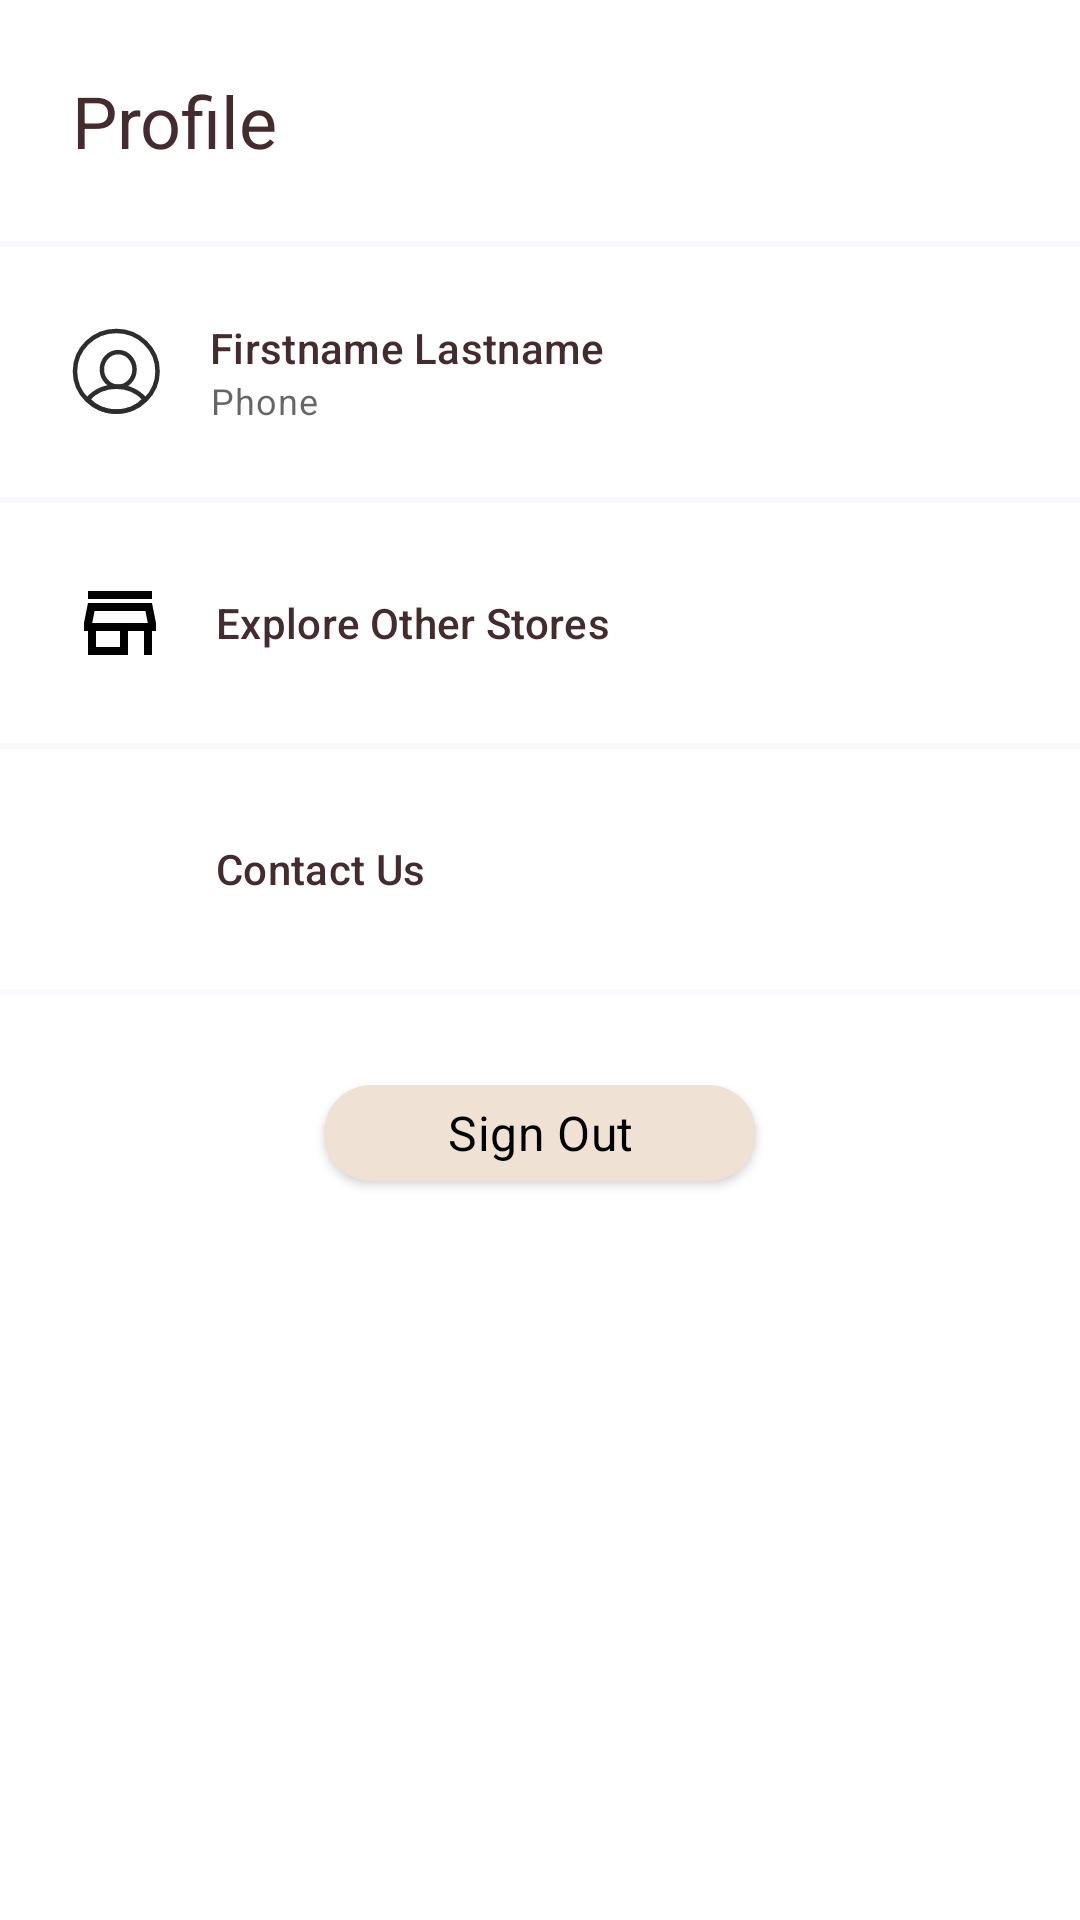

Android layout source for this screen:
<!-- AndroidManifest.xml: application theme Theme.Shrine -->
<!-- res/layout/profile_dialog_layout.xml -->
<FrameLayout xmlns:android="http://schemas.android.com/apk/res/android"
    android:layout_width="match_parent"
    android:layout_height="match_parent"
    xmlns:app="http://schemas.android.com/apk/res-auto"
    android:background="@color/white"
    android:orientation="vertical">

    <RelativeLayout
        android:layout_width="match_parent"
        android:layout_height="match_parent"
        android:orientation="vertical">

        <LinearLayout
            android:layout_width="match_parent"
            android:layout_height="match_parent"
            android:orientation="vertical">
            <TextView
                android:layout_width="match_parent"
                android:layout_height="wrap_content"
                android:text="Profile"
                android:layout_alignParentTop="true"
                android:layout_centerHorizontal="true"
                android:layout_margin="@dimen/margin_padding_size_large"
                android:textAppearance="@style/TextAppearance.MaterialComponents.Headline5"/>
            <View
                android:layout_width="match_parent"
                android:layout_height="2dp"
                android:background="@color/colorBackgroundPrimary"/>

            <LinearLayout
                android:layout_width="match_parent"
                android:layout_height="wrap_content"
                android:orientation="horizontal"
                android:padding="@dimen/margin_padding_size_large"
                android:background="?android:attr/selectableItemBackground">
                <ImageView
                    android:layout_width="wrap_content"
                    android:layout_height="wrap_content"
                    android:src="@drawable/ic_zep_profile"
                    android:layout_gravity="center_vertical"/>

                <LinearLayout
                    android:layout_width="wrap_content"
                    android:layout_height="wrap_content"
                    android:orientation="vertical"
                    android:layout_gravity="center_vertical"
                    android:layout_marginStart="@dimen/margin_padding_size_medium">
                    <TextView
                        android:id="@+id/profile_name"
                        android:layout_width="wrap_content"
                        android:layout_height="wrap_content"
                        android:text="Firstname Lastname"
                        android:textAppearance="@style/TextAppearance.MaterialComponents.Subtitle2"/>

                    <TextView
                        android:id="@+id/profile_phone"
                        android:layout_width="wrap_content"
                        android:layout_height="wrap_content"
                        android:text="Phone"
                        android:textAppearance="@style/TextAppearance.MaterialComponents.Caption"/>

                </LinearLayout>
            </LinearLayout>

            <View
                android:layout_width="match_parent"
                android:layout_height="2dp"
                android:background="@color/colorBackgroundPrimary"/>

            <LinearLayout
                android:id="@+id/profile_explore_public_stores_view"
                android:layout_width="match_parent"
                android:layout_height="wrap_content"
                android:orientation="horizontal"
                android:padding="@dimen/margin_padding_size_large"
                android:background="?android:attr/selectableItemBackground">
                <ImageView
                    android:layout_width="32dp"
                    android:layout_height="32dp"
                    android:src="@drawable/ic_store_outlined_24px"
                    android:layout_gravity="center_vertical"/>

                <TextView
                    android:layout_width="wrap_content"
                    android:layout_height="wrap_content"
                    android:layout_gravity="center_vertical"
                    android:text="Explore Other Stores"
                    android:layout_marginStart="@dimen/margin_padding_size_medium"
                    android:textAppearance="@style/TextAppearance.MaterialComponents.Subtitle2"/>
            </LinearLayout>


            <View
                android:layout_width="match_parent"
                android:layout_height="2dp"
                android:background="@color/colorBackgroundPrimary"/>

            <LinearLayout
                android:id="@+id/profile_contact_us_email_view"
                android:layout_width="match_parent"
                android:layout_height="wrap_content"
                android:orientation="horizontal"
                android:clickable="true"
                android:focusable="true"
                android:padding="@dimen/margin_padding_size_large"
                android:background="?android:attr/selectableItemBackground">

                <ImageView
                    android:layout_width="32dp"
                    android:layout_height="32dp"
                    android:src="@drawable/ic_email_outline_24px"
                    android:layout_gravity="center_vertical"/>

                <TextView
                    android:layout_width="wrap_content"
                    android:layout_height="wrap_content"
                    android:layout_gravity="center_vertical"
                    android:text="Contact Us"
                    android:layout_marginStart="@dimen/margin_padding_size_medium"
                    android:textAppearance="@style/TextAppearance.MaterialComponents.Subtitle2"/>
            </LinearLayout>


            <View
                android:layout_width="match_parent"
                android:layout_height="2dp"
                android:background="@color/colorBackgroundPrimary"/>


            <com.google.android.material.button.MaterialButton
                android:id="@+id/profile_sign_out_button"
                android:layout_width="144dp"
                android:layout_height="44dp"
                android:layout_marginTop="@dimen/margin_padding_size_large"
                android:layout_marginStart="@dimen/margin_padding_size_large"
                android:layout_marginEnd="@dimen/margin_padding_size_large"
                android:layout_gravity="center"
                android:backgroundTint="@color/colorPrimaryDark"
                android:textAllCaps="false"
                android:textAppearance="@style/TextAppearance.MaterialComponents.Subtitle1"
                android:textColor="@color/textColorSecondary"
                android:radius="32dp"
                android:text="Sign Out"
                app:cornerRadius="16dp"/>

        </LinearLayout>

        <ImageView
            android:id="@+id/profile_close"
            android:layout_width="wrap_content"
            android:layout_height="wrap_content"
            android:src="@drawable/ic_close_24px"
            android:padding="@dimen/margin_padding_size_large"
            android:layout_alignParentRight="true"
            android:layout_alignParentTop="true"/>

    </RelativeLayout>
</FrameLayout>
<!-- resources referenced by this layout -->
<resources>
  <color name="colorBackgroundPrimary">#f7f9fc</color>
  <color name="colorPrimaryDark">#EFE1D4</color>
  <color name="textColorSecondary">#000000</color>
  <dimen name="margin_padding_size_large">24dp</dimen>
  <dimen name="margin_padding_size_medium">16dp</dimen>
  <!-- drawable ic_store_outlined_24px (drawable) -->
  <vector xmlns:android="http://schemas.android.com/apk/res/android"
      android:width="24dp"
      android:height="24dp"
      android:viewportWidth="24"
      android:viewportHeight="24">
    <path
        android:fillColor="#FF000000"
        android:pathData="M18.36,9l0.6,3L5.04,12l0.6,-3h12.72M20,4L4,4v2h16L20,4zM20,7L4,7l-1,5v2h1v6h10v-6h4v6h2v-6h1v-2l-1,-5zM6,18v-4h6v4L6,18z"/>
  </vector>
  <!-- drawable ic_zep_profile (drawable) -->
  <vector xmlns:android="http://schemas.android.com/apk/res/android"
      android:width="30dp"
      android:height="29dp"
      android:viewportWidth="30"
      android:viewportHeight="29">
    <path
        android:pathData="M1,14.44a13.76,13.44 0,1 0,27.52 0a13.76,13.44 0,1 0,-27.52 0z"
        android:strokeWidth="1.5"
        android:fillColor="#00000000"
        android:fillType="evenOdd"
        android:strokeColor="#2D2D2D"/>
    <path
        android:pathData="M14.76,19.56c3.803,0 7.208,1.614 9.497,4.159 -2.288,2.547 -5.694,4.161 -9.497,4.161s-7.208,-1.614 -9.497,-4.159c2.288,-2.547 5.694,-4.161 9.497,-4.161z"
        android:strokeWidth="1.5"
        android:fillColor="#00000000"
        android:fillType="evenOdd"
        android:strokeColor="#2D2D2D"/>
    <path
        android:pathData="M9.96,13.8a5.44,5.76 0,1 0,10.88 0a5.44,5.76 0,1 0,-10.88 0z"
        android:strokeWidth="1.5"
        android:fillColor="#00000000"
        android:fillType="evenOdd"
        android:strokeColor="#2D2D2D"/>
  </vector>
  <style name="Theme.Shrine" parent="Theme.MaterialComponents.Light.NoActionBar">
          
          <item name="colorPrimary">@color/colorPrimary</item>
          <item name="colorPrimaryDark">@color/colorPrimaryDark</item>
          <item name="colorAccent">@color/colorAccent</item>
          <item name="android:windowLightStatusBar" tools:targetApi="m">true</item>
          <item name="android:textColorPrimary">@color/textColorPrimary</item>
      </style>
  <color name="colorPrimary">#E3E0DD</color>
  <color name="colorAccent">#FEE8DB</color>
  <color name="textColorPrimary">#442C2E</color>
  <!-- not gathered from this repository: default colours our renderer supplied (Android Studio template values) -->
  <color name="white">#FFFFFFFF</color>
</resources>
